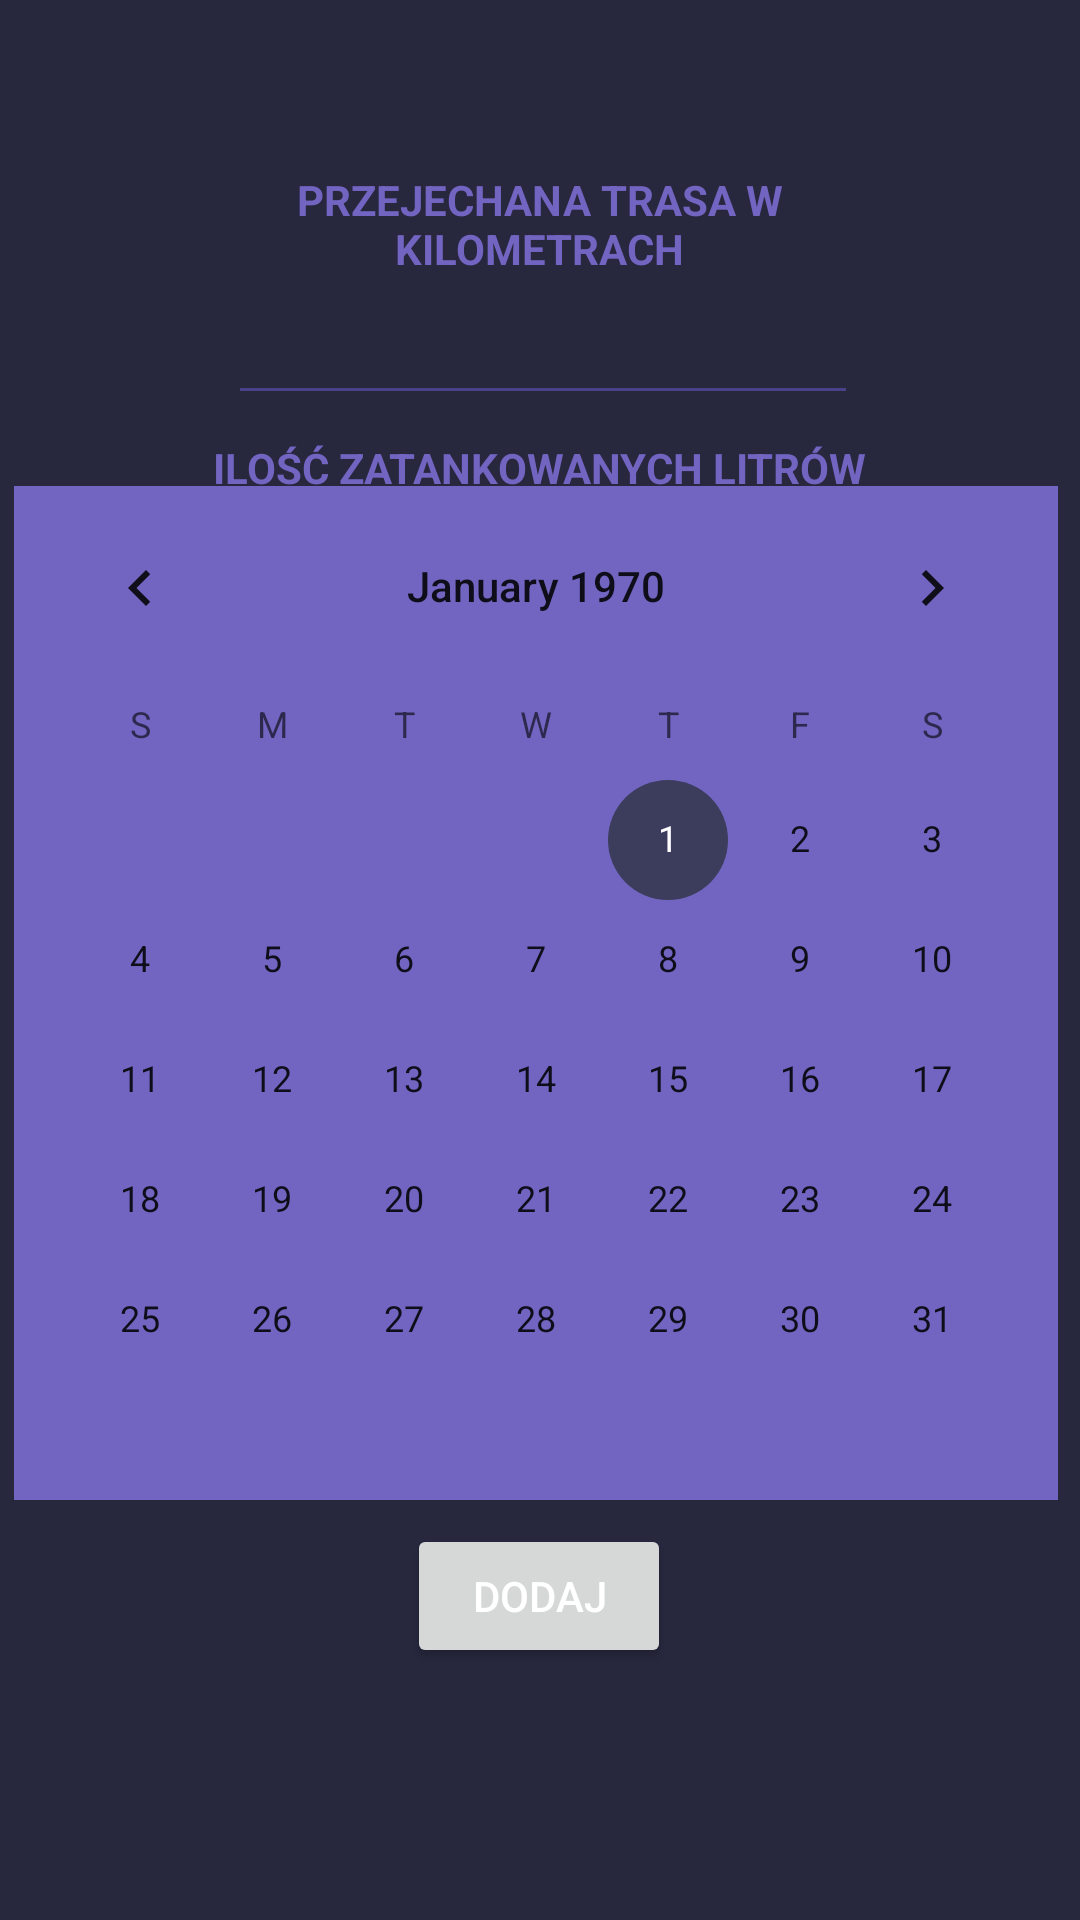

Android layout source for this screen:
<!-- AndroidManifest.xml: application theme Theme.FuelCalc -->
<!-- res/layout/fragment_add.xml -->
<?xml version="1.0" encoding="utf-8"?>
<androidx.constraintlayout.widget.ConstraintLayout xmlns:android="http://schemas.android.com/apk/res/android"
    xmlns:app="http://schemas.android.com/apk/res-auto"
    xmlns:tools="http://schemas.android.com/tools"
    android:layout_width="match_parent"
    android:layout_height="match_parent"
    tools:context=".ui.add.DashboardAdd">

    <TextView
        android:id="@+id/textView5"
        android:layout_width="250dp"
        android:layout_height="40dp"
        android:layout_marginStart="80dp"
        android:layout_marginTop="24dp"
        android:layout_marginEnd="81dp"
        android:text="PRZEJECHANA TRASA W KILOMETRACH"
        android:textAlignment="center"
        android:textColor="@color/purple_200"
        android:textStyle="bold"
        app:layout_constraintEnd_toEndOf="parent"
        app:layout_constraintStart_toStartOf="parent"
        app:layout_constraintTop_toBottomOf="@+id/text_dashboard" />

    <EditText
        android:id="@+id/LengthValue"
        android:layout_width="wrap_content"
        android:layout_height="wrap_content"
        android:layout_marginStart="100dp"
        android:layout_marginEnd="101dp"
        android:backgroundTint="@color/purple_500"
        android:ems="10"
        android:inputType="number"
        android:textAlignment="center"
        android:textColor="@color/purple_200"
        app:layout_constraintEnd_toEndOf="parent"
        app:layout_constraintHorizontal_bias="0.473"
        app:layout_constraintStart_toStartOf="parent"
        app:layout_constraintTop_toBottomOf="@+id/textView5" />

    <TextView
        android:id="@+id/textView3"
        android:layout_width="250dp"
        android:layout_height="40dp"
        android:layout_marginStart="80dp"
        android:layout_marginTop="8dp"
        android:layout_marginEnd="81dp"
        android:text="ILOŚĆ ZATANKOWANYCH LITRÓW"
        android:textAlignment="center"
        android:textColor="@color/purple_200"
        android:textStyle="bold"
        app:layout_constraintEnd_toEndOf="parent"
        app:layout_constraintStart_toStartOf="parent"
        app:layout_constraintTop_toBottomOf="@+id/LengthValue" />

    <EditText
        android:id="@+id/RefuelValue"
        android:layout_width="wrap_content"
        android:layout_height="wrap_content"
        android:layout_marginStart="100dp"
        android:layout_marginEnd="101dp"
        android:backgroundTint="@color/purple_500"
        android:ems="10"
        android:inputType="number"
        android:textAlignment="center"
        android:textColor="@color/purple_200"
        app:layout_constraintEnd_toEndOf="parent"
        app:layout_constraintHorizontal_bias="0.473"
        app:layout_constraintStart_toStartOf="parent"
        app:layout_constraintTop_toBottomOf="@+id/textView3" />

    <CalendarView
        android:id="@+id/calendarView"
        android:layout_width="wrap_content"
        android:layout_height="wrap_content"
        android:layout_marginStart="31dp"
        android:layout_marginEnd="31dp"
        android:layout_marginBottom="140dp"
        android:background="@color/purple_200"
        android:clipToPadding="true"
        android:focusableInTouchMode="true"
        app:layout_constraintBottom_toBottomOf="parent"
        app:layout_constraintEnd_toEndOf="parent"
        app:layout_constraintHorizontal_bias="0.529"
        app:layout_constraintStart_toStartOf="parent" />

    <TextView
        android:id="@+id/text_dashboard"
        android:layout_width="379dp"
        android:layout_height="33dp"
        android:layout_marginStart="108dp"
        android:layout_marginEnd="108dp"
        android:textAlignment="center"
        android:textColor="@color/purple_200"
        android:textSize="22sp"
        android:textStyle="bold"
        app:layout_constraintEnd_toEndOf="parent"
        app:layout_constraintHorizontal_bias="0.502"
        app:layout_constraintStart_toStartOf="parent"
        app:layout_constraintTop_toTopOf="parent" />

    <Button
        android:id="@+id/button"
        android:layout_width="wrap_content"
        android:layout_height="wrap_content"
        android:layout_marginStart="158dp"
        android:layout_marginTop="8dp"
        android:layout_marginEnd="159dp"
        android:text="Dodaj"
        android:textColor="@color/white"
        android:onClick="newFuel"
        app:layout_constraintEnd_toEndOf="parent"
        app:layout_constraintStart_toStartOf="parent"
        app:layout_constraintTop_toBottomOf="@+id/calendarView" />

</androidx.constraintlayout.widget.ConstraintLayout>
<!-- resources referenced by this layout -->
<resources>
  <color name="purple_200">#7165C1</color>
  <color name="purple_500">#494289</color>
  <color name="white">#FFFFFF</color>
  <style name="Theme.FuelCalc" parent="Theme.MaterialComponents.DayNight.DarkActionBar">
          
          <item name="colorPrimary">@color/purple_500</item>
          <item name="colorPrimaryVariant">@color/purple_700</item>
          <item name="colorOnPrimary">@color/white</item>
          
          <item name="colorSecondary">@color/teal_200</item>
          <item name="colorSecondaryVariant">@color/teal_700</item>
          <item name="colorOnSecondary">@color/black</item>
          
          <item name="android:statusBarColor">?attr/colorPrimaryVariant</item>
          
          <item name="android:windowBackground">#27273e</item>
          
      </style>
  <color name="purple_700">#1E1A3C</color>
  <color name="teal_200">#3C3C5C</color>
  <color name="teal_700">#27273E</color>
  <color name="black">#1A1A2E</color>
</resources>
